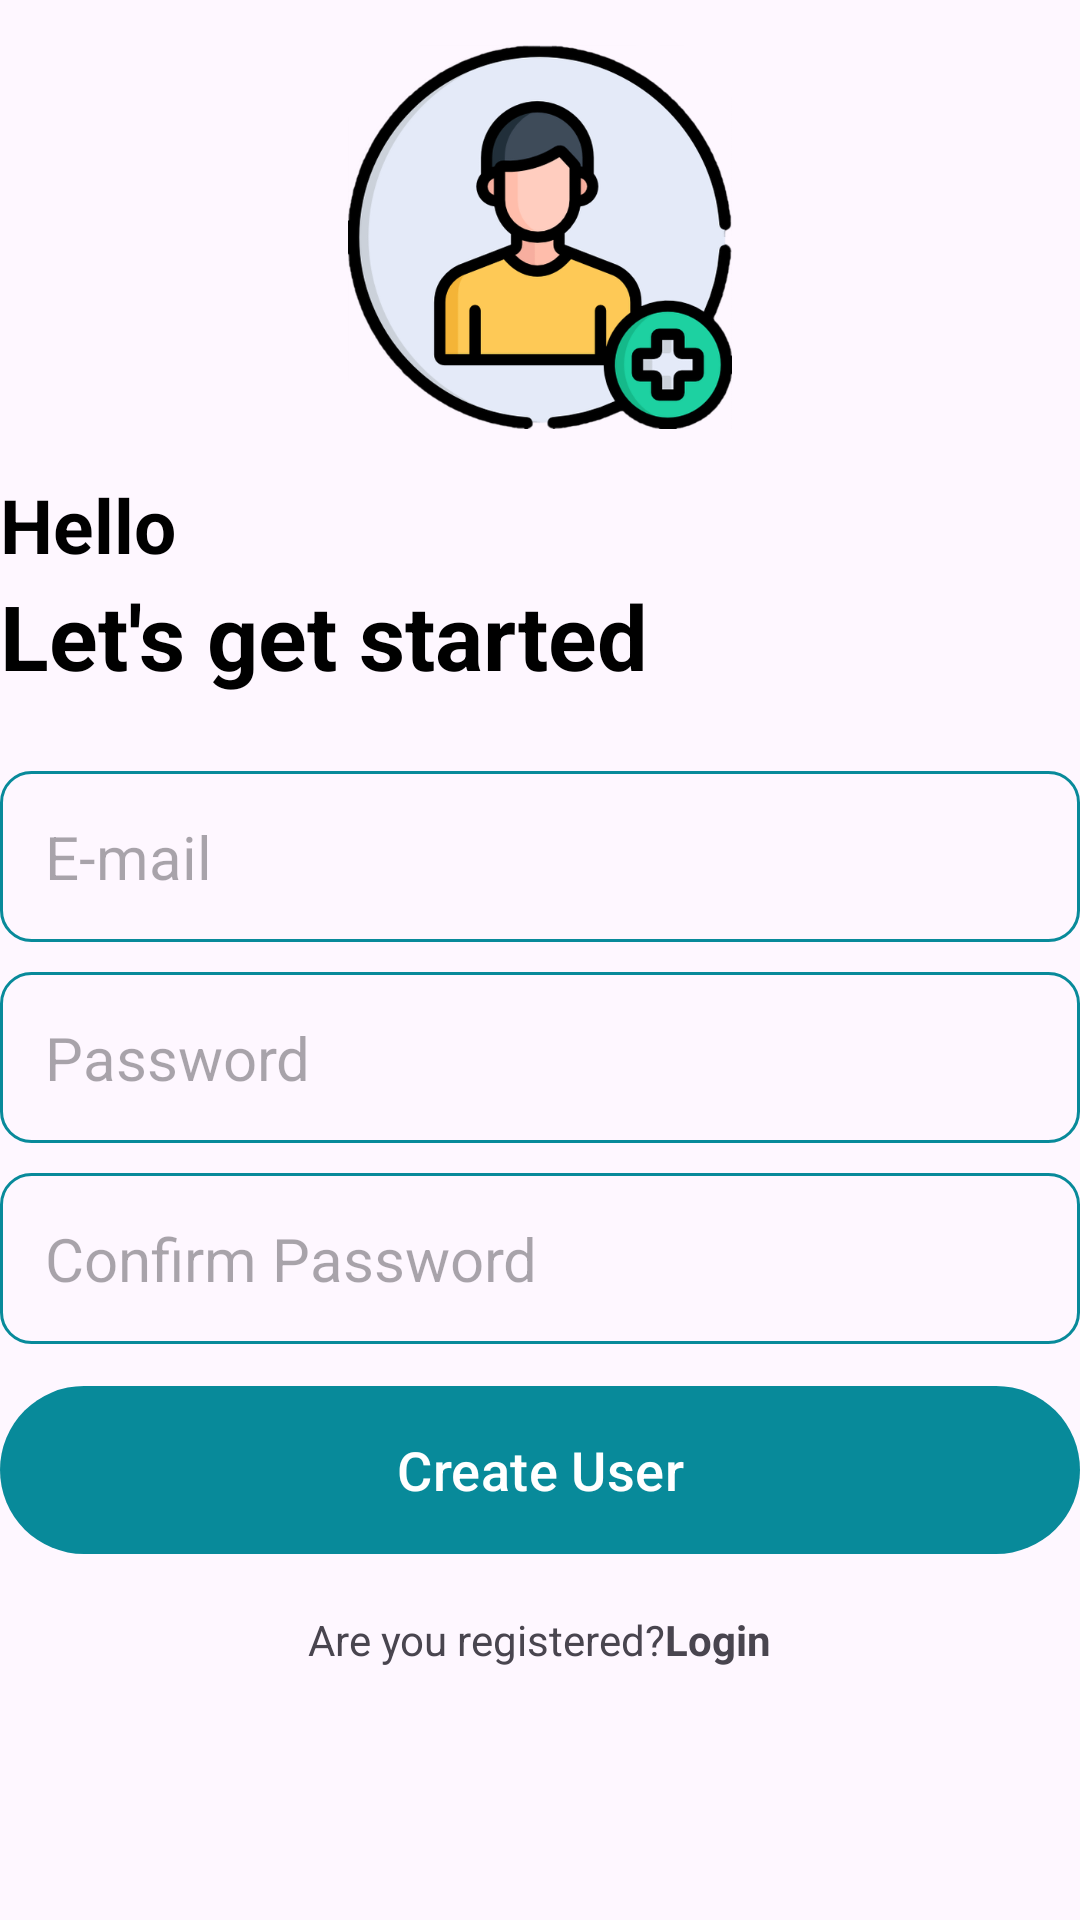

Reconstruct the res/layout file that produces this screen, plus the resources it refers to.
<!-- AndroidManifest.xml: application theme Theme.NoteMaster -->
<!-- res/layout/activity_user_registration.xml -->
<?xml version="1.0" encoding="utf-8"?>
<RelativeLayout xmlns:android="http://schemas.android.com/apk/res/android"
    xmlns:app="http://schemas.android.com/apk/res-auto"
    xmlns:tools="http://schemas.android.com/tools"
    android:layout_width="match_parent"
    android:layout_height="match_parent"
    android:layout_marginVertical="16dp"
    android:layout_marginHorizontal="32dp"
    tools:context=".UserRegistrationActivity">
    
    <ImageView
        android:layout_width="128dp"
        android:layout_height="128dp"
        android:layout_centerHorizontal="true"
        android:layout_marginVertical="15dp"
        android:id="@+id/registration_icon"
        android:src="@drawable/registration"
        />
    
    <LinearLayout
        android:layout_width="match_parent"
        android:layout_height="wrap_content"
        android:layout_below="@id/registration_icon"
        android:id="@+id/hello_text"
        android:orientation="vertical">

        <TextView
            android:layout_width="match_parent"
            android:layout_height="wrap_content"
            android:text="@string/Hello"
            android:textStyle="bold"
            android:textSize="25sp"
            android:textColor="@color/black"
            />
        <TextView
            android:layout_width="match_parent"
            android:layout_height="wrap_content"
            android:text="@string/get_started"
            android:textStyle="bold"
            android:textSize="30sp"
            android:textColor="@color/black"
        />
    </LinearLayout>

    <LinearLayout
        android:layout_width="match_parent"
        android:layout_height="wrap_content"
        android:id="@+id/form_layout"
        android:layout_below="@id/hello_text"
        android:layout_marginVertical="15dp"
        android:orientation="vertical">
        <EditText
            android:layout_width="match_parent"
            android:layout_height="wrap_content"
            android:id="@+id/email_edit_text"
            android:inputType="textEmailAddress"
            android:hint="@string/email"
            android:textSize="20dp"
            android:background="@drawable/rounded_corner"
            android:padding="15dp"
            android:layout_marginTop="10dp"/>

        <EditText
            android:layout_width="match_parent"
            android:layout_height="wrap_content"
            android:id="@+id/password_edit_text"
            android:inputType="textPassword"
            android:hint="@string/password"
            android:textSize="20sp"
            android:background="@drawable/rounded_corner"
            android:padding="15dp"
            android:layout_marginTop="10dp"/>

        <EditText
            android:layout_width="match_parent"
            android:layout_height="wrap_content"
            android:id="@+id/confirm_password_edit_text"
            android:inputType="textPassword"
            android:hint="@string/confirm_password"
            android:textSize="20sp"
            android:background="@drawable/rounded_corner"
            android:padding="15dp"
            android:layout_marginTop="10dp"/>

        <com.google.android.material.button.MaterialButton
            android:layout_width="match_parent"
            android:layout_height="64dp"
            android:id="@+id/create_user_btn"
            android:text="@string/create_user"
            android:layout_marginTop="10dp"
            android:textSize="18sp"

            />
        
        <ProgressBar
            android:layout_width="24dp"
            android:layout_height="64dp"
            android:id="@+id/progress_bar"
            android:layout_gravity="center"
            android:layout_marginTop="10dp"
            android:visibility="gone" />


    </LinearLayout>

    <LinearLayout
        android:layout_width="match_parent"
        android:layout_height="wrap_content"
        android:layout_below="@id/form_layout"
        android:orientation="horizontal"
        android:gravity="center">
        <TextView
            android:layout_width="wrap_content"
            android:layout_height="wrap_content"
            android:text="@string/registered_user_text"
            />
        <TextView
            android:layout_width="wrap_content"
            android:layout_height="wrap_content"
            android:textStyle="bold"
            android:id="@+id/login_text_view_btn"
            android:text="@string/login"
            />

    </LinearLayout>

</RelativeLayout>
<!-- resources referenced by this layout -->
<resources>
  <color name="black">#FF000000</color>
  <!-- drawable registration: png bitmap (drawable-v24, 83331 bytes) -->
  <!-- drawable rounded_corner (drawable) -->
  <?xml version="1.0" encoding="utf-8"?>
  <shape xmlns:android="http://schemas.android.com/apk/res/android"
      android:shape="rectangle">
      <corners android:radius="10dp"/>
      <stroke android:width="1dp" android:color="@color/primaryNight"/>
  
  </shape>
  <string name="Hello">Hello</string>
  <string name="confirm_password">Confirm Password</string>
  <string name="create_user">Create User</string>
  <string name="email">E-mail</string>
  <string name="get_started">Let\'s get started</string>
  <string name="login">Login</string>
  <string name="password">Password</string>
  <string name="registered_user_text">Are you registered? </string>
  <style name="Theme.NoteMaster" parent="Base.Theme.NoteMaster" />
  <color name="primaryNight">#088A9A</color>
  <style name="Base.Theme.NoteMaster" parent="Theme.Material3.DayNight.NoActionBar">
          <item name="colorPrimary">@color/primary</item>
          <item name="colorPrimaryVariant">@color/primary</item>
          <item name="android:statusBarColor">@color/primary</item>
      </style>
  <color name="primary">#088A9A</color>
</resources>
